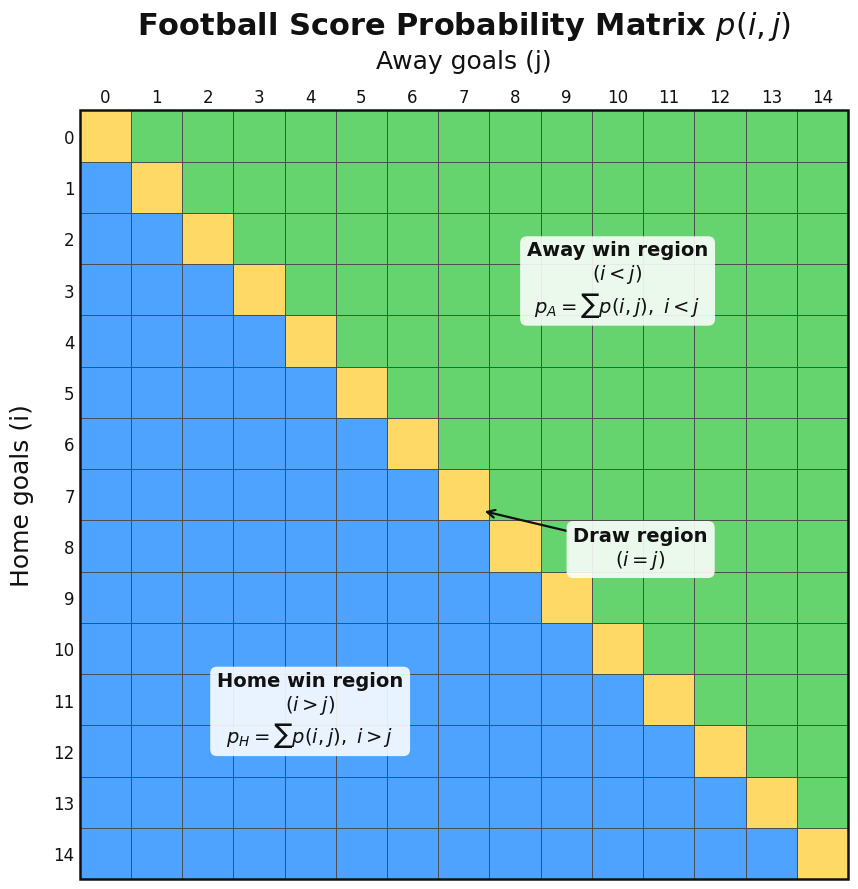

Here is the Python script that generated this plot:
import matplotlib.pyplot as plt
import numpy as np
from matplotlib.colors import ListedColormap, BoundaryNorm
from matplotlib.patches import Rectangle


COLOR_THEMES = {
    "presentation": {
        "draw": "#ffd966",       # draw: yellow
        "home": "#4da3ff",       # home win: blue
        "away": "#65d46e",       # away win: green
        "grid": "#4f4f4f",
        "text": "#111111",
    },
    "contrast": {
        "draw": "#ffcc00",
        "home": "#2f80ed",
        "away": "#27ae60",
        "grid": "#333333",
        "text": "#000000",
    },
}


def plot_score_probability_matrix(
        n: int = 15,
        theme: str = "presentation",
        font_family: str = "Helvetica Neue",
        save_path: str | None = "score_probability_matrix.png",
        dpi: int = 300,
):
    if theme not in COLOR_THEMES:
        raise ValueError(
            f"Unknown theme '{theme}'. Available themes: {list(COLOR_THEMES.keys())}"
        )

    colors = COLOR_THEMES[theme]
    plt.rcParams["font.family"] = font_family

    matrix = np.zeros((n, n), dtype=int)

    for i in range(n):
        for j in range(n):
            if i > j:
                matrix[i, j] = 1      # Home win
            elif i < j:
                matrix[i, j] = 2      # Away win
            else:
                matrix[i, j] = 0      # Draw

    cmap = ListedColormap([
        colors["draw"],
        colors["home"],
        colors["away"],
    ])

    norm = BoundaryNorm([-0.5, 0.5, 1.5, 2.5], cmap.N)

    fig, ax = plt.subplots(figsize=(9, 9))

    x = np.arange(n + 1)
    y = np.arange(n + 1)

    ax.pcolormesh(
        x,
        y,
        matrix,
        cmap=cmap,
        norm=norm,
        edgecolors=colors["grid"],
        linewidth=0.5,
        antialiased=False,
        shading="flat",
    )

    # Put 0-0 in the top-left corner
    ax.invert_yaxis()

    # Strict square matrix
    ax.set_aspect("equal", adjustable="box")
    ax.set_xlim(0, n)
    ax.set_ylim(n, 0)

    # Ticks in the center of cells
    ax.set_xticks(np.arange(n) + 0.5)
    ax.set_yticks(np.arange(n) + 0.5)

    ax.set_xticklabels(
        np.arange(n),
        fontsize=12,
        color=colors["text"],
    )
    ax.set_yticklabels(
        np.arange(n),
        fontsize=12,
        color=colors["text"],
    )

    # Put x-axis on top
    ax.xaxis.tick_top()
    ax.xaxis.set_label_position("top")

    ax.set_xlabel(
        "Away goals (j)",
        fontsize=18,
        labelpad=14,
        color=colors["text"],
        fontweight="medium",
    )

    ax.set_ylabel(
        "Home goals (i)",
        fontsize=18,
        labelpad=14,
        color=colors["text"],
        fontweight="medium",
    )

    ax.set_title(
        r"Football Score Probability Matrix $p(i,j)$",
        fontsize=22,
        fontweight="bold",
        color=colors["text"],
        pad=55,
    )

    ax.tick_params(axis="both", which="major", length=0)

    # White background boxes for better readability
    text_bbox = dict(
        boxstyle="round,pad=0.35",
        facecolor="white",
        edgecolor="none",
        alpha=0.88,
    )

    # Region labels
    ax.text(
        n * 0.70,
        n * 0.22,
        "Away win region\n$(i < j)$\n$p_A = \\sum p(i,j),\\ i < j$",
        ha="center",
        va="center",
        fontsize=14,
        fontweight="semibold",
        color=colors["text"],
        zorder=4,
        bbox=text_bbox,
    )

    ax.text(
        n * 0.30,
        n * 0.78,
        "Home win region\n$(i > j)$\n$p_H = \\sum p(i,j),\\ i > j$",
        ha="center",
        va="center",
        fontsize=14,
        fontweight="semibold",
        color=colors["text"],
        zorder=4,
        bbox=text_bbox,
    )

    ax.annotate(
        "Draw region\n$(i = j)$",
        xy=(n * 0.52, n * 0.52),
        xytext=(n * 0.73, n * 0.57),
        fontsize=14,
        fontweight="semibold",
        color=colors["text"],
        ha="center",
        va="center",
        zorder=5,
        bbox=text_bbox,
        arrowprops=dict(
            arrowstyle="->",
            linewidth=1.6,
            color=colors["text"],
            shrinkA=0,
            shrinkB=4,
        ),
    )

    # Outer border
    border = Rectangle(
        (0, 0),
        n,
        n,
        fill=False,
        edgecolor=colors["text"],
        linewidth=1.8,
        zorder=10,
        clip_on=False,
    )
    ax.add_patch(border)

    # Hide default spines
    for spine in ax.spines.values():
        spine.set_visible(False)

    plt.tight_layout()

    if save_path is not None:
        plt.savefig(
            save_path,
            dpi=dpi,
            bbox_inches="tight",
            pad_inches=0.15,
            facecolor="white",
        )

    plt.show()


plot_score_probability_matrix(
    n=15,
    theme="presentation",
    save_path="score_probability_matrix.png",
)
